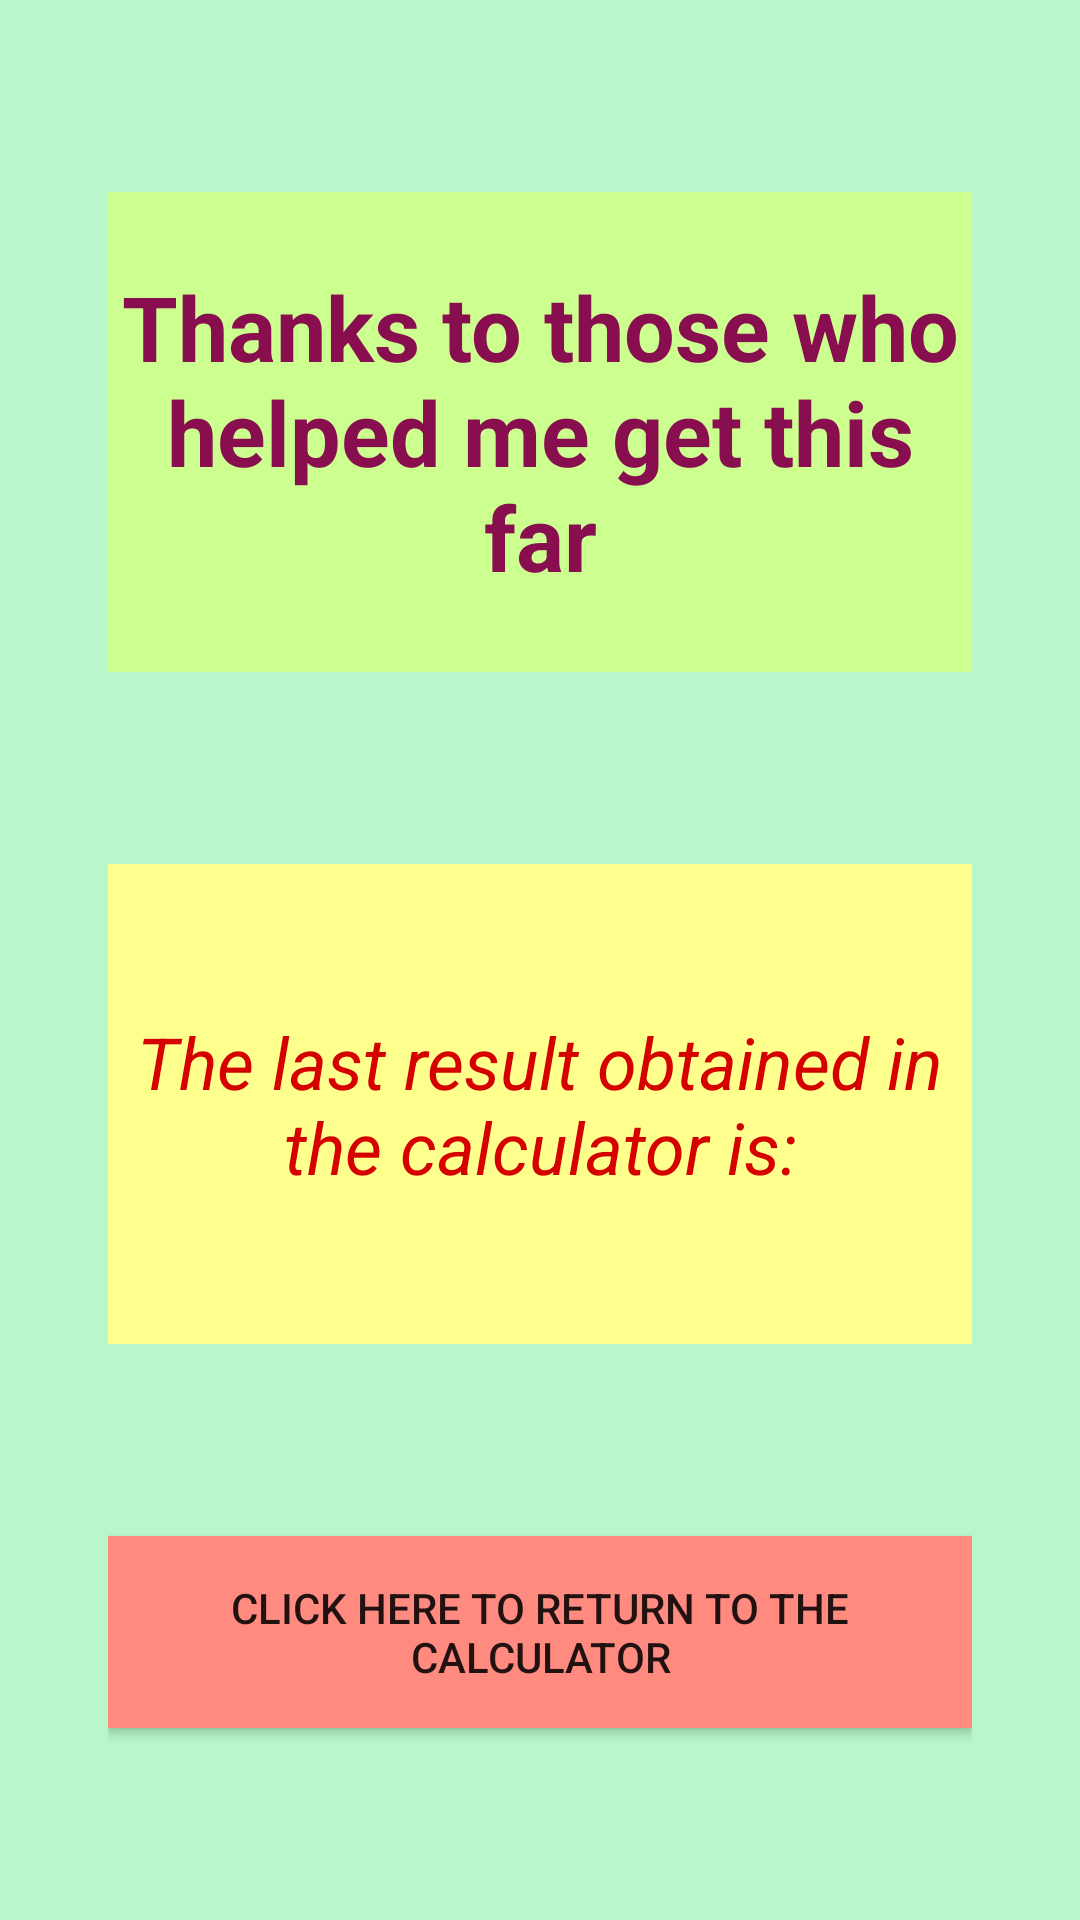

This screen was rendered from an Android layout file. Write that file and the resources it references.
<!-- AndroidManifest.xml: application theme Theme.CalculatorCredit_EditTextIntentsEx071 -->
<!-- res/layout/activity_second2.xml -->
<?xml version="1.0" encoding="utf-8"?>

<LinearLayout xmlns:android="http://schemas.android.com/apk/res/android"
    xmlns:app="http://schemas.android.com/apk/res-auto"
    xmlns:tools="http://schemas.android.com/tools"
    android:layout_width="match_parent"
    android:layout_height="match_parent"
    android:background="#B9F6CA"
    android:gravity="center"
    tools:context=".SecondActivity2">

    <Space
        android:layout_width="0dp"
        android:layout_height="match_parent"
        android:layout_weight="10" />

    <LinearLayout
        android:layout_width="0dp"
        android:layout_height="match_parent"
        android:layout_weight="80"
        android:orientation="vertical">

        <Space
            android:layout_width="match_parent"
            android:layout_height="0dp"
            android:layout_weight="10" />

        <TextView
            android:id="@+id/tv1"
            android:layout_width="match_parent"
            android:layout_height="0dp"
            android:layout_weight="25"
            android:background="#CCFF90"
            android:gravity="center"
            android:text="Thanks to those who helped me get this far"
            android:textColor="#880E4F"
            android:textSize="30sp"
            android:textStyle="bold" />

        <Space
            android:layout_width="match_parent"
            android:layout_height="0dp"
            android:layout_weight="10" />

        <TextView
            android:id="@+id/tv2"
            android:layout_width="match_parent"
            android:layout_height="0dp"
            android:layout_weight="25"
            android:background="#FFFF8D"
            android:gravity="center"
            android:text="The last result obtained in the calculator is:"
            android:textColor="#D50000"
            android:textSize="24sp"
            android:textStyle="italic" />

        <Space
            android:layout_width="match_parent"
            android:layout_height="0dp"
            android:layout_weight="10" />

        <Button
            android:id="@+id/btn"
            android:layout_width="match_parent"
            android:layout_height="0dp"
            android:layout_weight="10"
            android:background="#FFFFFF"
            android:onClick="back"
            android:text="click here to return to the calculator"
            app:backgroundTint="#FF8A80" />

        <Space
            android:layout_width="match_parent"
            android:layout_height="0dp"
            android:layout_weight="10" />
    </LinearLayout>

    <Space
        android:layout_width="0dp"
        android:layout_height="match_parent"
        android:layout_weight="10" />

</LinearLayout>
<!-- resources referenced by this layout -->
<resources>
  <style name="Theme.CalculatorCredit_EditTextIntentsEx071" parent="Theme.MaterialComponents.DayNight.DarkActionBar">
          
          <item name="colorPrimary">@color/purple_500</item>
          <item name="colorPrimaryVariant">@color/purple_700</item>
          <item name="colorOnPrimary">@color/white</item>
          
          <item name="colorSecondary">@color/teal_200</item>
          <item name="colorSecondaryVariant">@color/teal_700</item>
          <item name="colorOnSecondary">@color/black</item>
          
          <item name="android:statusBarColor" tools:targetApi="l">?attr/colorPrimaryVariant</item>
          
      </style>
  <!-- not gathered from this repository: default colours our renderer supplied (Android Studio template values) -->
  <color name="purple_500">#FF6200EE</color>
  <color name="purple_700">#FF3700B3</color>
  <color name="teal_200">#FF03DAC5</color>
  <color name="teal_700">#FF018786</color>
  <color name="black">#FF000000</color>
  <color name="white">#FFFFFFFF</color>
</resources>
